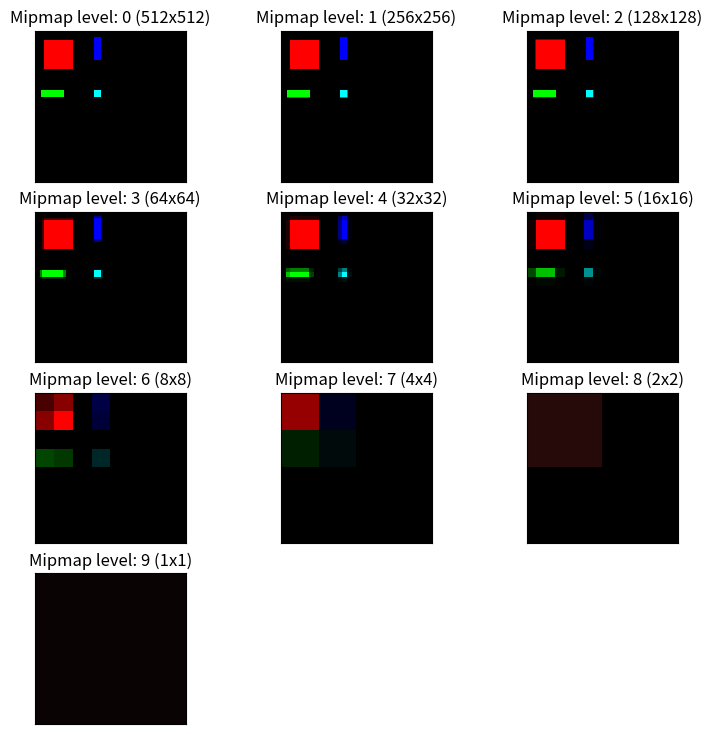

This figure's Python source:
import numpy as np
from matplotlib import pyplot as plt
from typing import List

# Enable printing and plotting debug info
DEBUG_INFO = False

class Mipmap():
    def __init__(self, image: np.array, maxLevel: int = None) -> None:
        """
        Construct a mipmap of provided image array.
        maxLevel indicates maximum depth of bilinear reduction. 
            - 0 means no reduction is applied, 
            - None means reduce until image is 2x2
            - Value higher than int(np.log2(max(image.shape))) is ignored
        To use Mipmap, check method get_texture(x, y, L) 
        """
        # Input verification
        w, h = image.shape[:2]
        if DEBUG_INFO: print("Input image shape: ({}x{})".format(w,h))
        if int(np.log2(w)) - np.log2(w) != 0: print("WARNING! PROVIDED TEXTURE WIDTH IS NOT IN A POWER OF 2 SHAPED ARRAY!") 
        if int(np.log2(h)) - np.log2(h) != 0: print("WARNING! PROVIDED TEXTURE WIDTH IS NOT IN A POWER OF 2 SHAPED ARRAY!") 
        
        # Calculate amount of necessary levels
        self.L = int(np.log2(max(w, h)))
        if maxLevel is None: maxLevel = self.L
        
        # Dictionary to store mipmapped texture.
        self._map = {0 : image}
        
        # Construct each level
        for step in range(0, min(self.L, maxLevel)):
            # Debug prints
            if DEBUG_INFO: print("Mipmap level: {}".format(step))
        
            # Construct every halved image:
            self._map[step+1] = self.halve_image(self._map[step])            
        
        # Show plots
        if DEBUG_INFO: self.plot()

    def halve_image(self, image: np.array) -> np.array:
        """
        Halves image size using bilinear filtering.
        Found at: https://stackoverflow.com/questions/14549696/mipmap-of-image-in-numpy
        """
        rows, cols, planes = image.shape
        image = image.astype('uint16')
        image = image.reshape(rows // 2, 2, cols // 2, 2, planes)
        image = image.sum(axis=3).sum(axis=1)
        return ((image + 2) >> 2).astype('uint8')
    
    def plot(self):
        fig = plt.figure(figsize=(9,(self.L//3)*3))
        axList = []
        for step in self._map:
            axList.append(fig.add_subplot(self.L//3+1, 3, step+1))
            axList[step].imshow(self._map[step], interpolation='nearest')
            axList[step].get_xaxis().set_visible(False)
            axList[step].get_yaxis().set_visible(False)
            axList[step].set_title("Mipmap level: {} ({}x{})".format(step, *self._map[step].shape[:2]))
        plt.show()

    def get_pixel_pos(self, u: float, v: float, L: int = 0) -> List[int]:
        """
        Converts u, v coordinate space (0-1 float) to x,y in image pixel coordinates.
        Level of mipmap can be specified through L argument, defaults to 0.
        """
        # L out of bounds
        if L>max(self._map.keys()): L = max(self._map.keys())
        if L<0                    : L = 0
        
        # Re-indexing to new size
        new_shape = self._map[L].shape
        j = int(u*new_shape[0])
        i = new_shape[1] - int(v*new_shape[1]) - 1
        return i, j

    def get_texture(self, u: float, v: float, L: int = 0) -> List[np.uint8]:
        """
        Returns RGB value at position x,y for a given Level of mipmap.
        """
        # L out of bounds
        if L>max(self._map.keys()): L = max(self._map.keys())
        if L<0                    : L = 0
        
        # Convert 0-1 float to pixel coordinates
        i,j = self.get_pixel_pos(u, v, L)

        # Debug printing
        if DEBUG_INFO: 
            print("Getting Mipmap texture at position ({},{}), for level {}.".format(i, j, L))
            t = self._map[L][i, j].copy()
            self._map[L][i, j] = [255,255,255]
            return t
        
        return self._map[L][i, j]

if __name__ == "__main__":
    # Black image
    image = np.zeros((512, 512, 3), dtype=np.uint8)
    # Artifacts to check functionality
    image[30:128 , 30:128 ] = [255, 0  , 0  ]
    image[200:225, 20:100 ] = [0  , 255, 0  ]
    image[20:100 , 200:225] = [0  , 0  , 255]
    image[200:225, 200:225] = [0  , 255, 255]
    m = Mipmap(image)
    print("Testing gets:")
    for i in range(9):
        print(m.get_texture(0.2, 0.2, i))
    m.plot()
